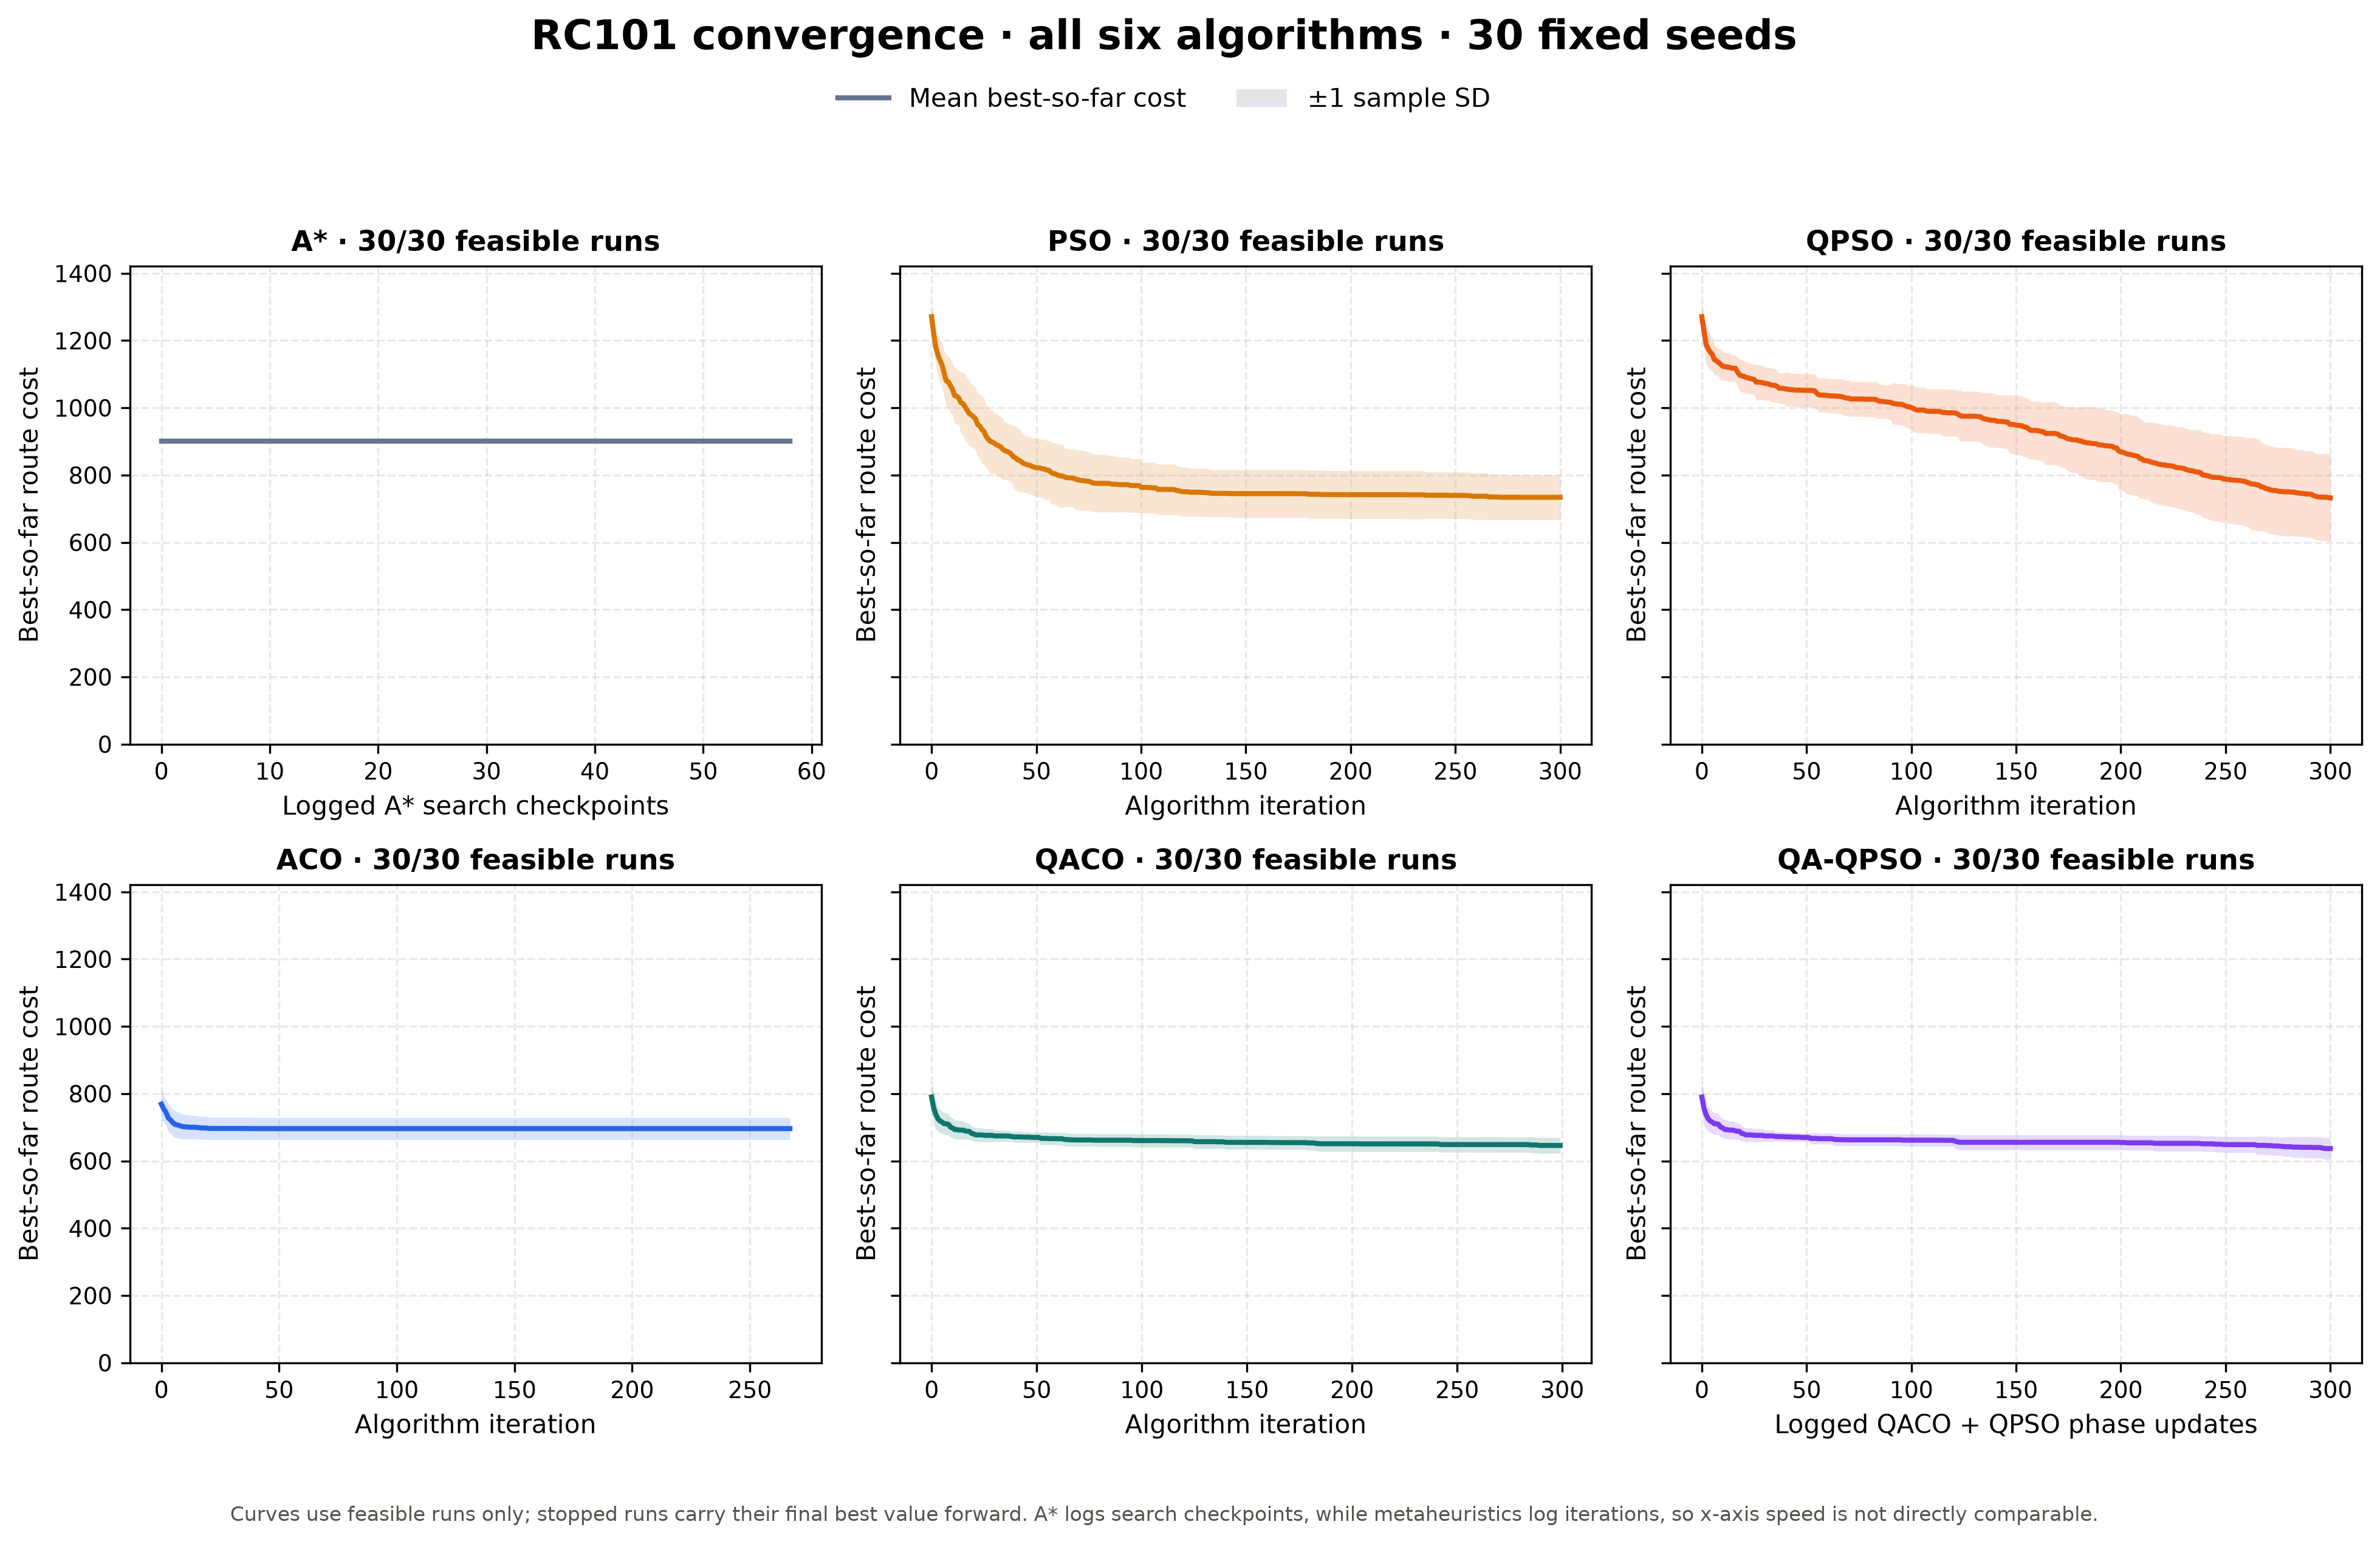

The file beside this chart, header and first rows:
instance, n_customers, algorithm, run, cost, runtime_seconds, iterations_to_best, feasible, convergence_length, convergence
RC101, 25, A*, 0, 901.2, 5.006, 0, True, 59, [901.237375464096,901.237375464096,901.2…
RC101, 25, A*, 1, 901.2, 5.006, 0, True, 57, [901.237375464096,901.237375464096,901.2…
RC101, 25, A*, 2, 901.2, 5.006, 0, True, 56, [901.237375464096,901.237375464096,901.2…
RC101, 25, A*, 3, 901.2, 5.007, 0, True, 57, [901.237375464096,901.237375464096,901.2…
RC101, 25, A*, 4, 901.2, 5.014, 0, True, 17, [901.237375464096,901.237375464096,901.2…
RC101, 25, A*, 5, 901.2, 5.005, 0, True, 7, [901.237375464096,901.237375464096,901.2…
RC101, 25, A*, 6, 901.2, 5.005, 0, True, 7, [901.237375464096,901.237375464096,901.2…
RC101, 25, A*, 7, 901.2, 5.005, 0, True, 7, [901.237375464096,901.237375464096,901.2…
RC101, 25, A*, 8, 901.2, 5.005, 0, True, 7, [901.237375464096,901.237375464096,901.2…
RC101, 25, A*, 9, 901.2, 5.005, 0, True, 7, [901.237375464096,901.237375464096,901.2…
RC101, 25, A*, 10, 901.2, 5.005, 0, True, 7, [901.237375464096,901.237375464096,901.2…
RC101, 25, A*, 11, 901.2, 5.005, 0, True, 7, [901.237375464096,901.237375464096,901.2…
RC101, 25, A*, 12, 901.2, 5.005, 0, True, 7, [901.237375464096,901.237375464096,901.2…
RC101, 25, A*, 13, 901.2, 5.006, 0, True, 7, [901.237375464096,901.237375464096,901.2…
RC101, 25, A*, 14, 901.2, 5.005, 0, True, 7, [901.237375464096,901.237375464096,901.2…
RC101, 25, A*, 15, 901.2, 5.005, 0, True, 7, [901.237375464096,901.237375464096,901.2…
RC101, 25, A*, 16, 901.2, 5.005, 0, True, 7, [901.237375464096,901.237375464096,901.2…
RC101, 25, A*, 17, 901.2, 5.005, 0, True, 7, [901.237375464096,901.237375464096,901.2…
RC101, 25, A*, 18, 901.2, 5.005, 0, True, 7, [901.237375464096,901.237375464096,901.2…
RC101, 25, A*, 19, 901.2, 5.005, 0, True, 7, [901.237375464096,901.237375464096,901.2…
RC101, 25, A*, 20, 901.2, 5.005, 0, True, 7, [901.237375464096,901.237375464096,901.2…
RC101, 25, A*, 21, 901.2, 5.005, 0, True, 7, [901.237375464096,901.237375464096,901.2…
RC101, 25, A*, 22, 901.2, 5.005, 0, True, 7, [901.237375464096,901.237375464096,901.2…
RC101, 25, A*, 23, 901.2, 5.005, 0, True, 7, [901.237375464096,901.237375464096,901.2…
RC101, 25, A*, 24, 901.2, 5.005, 0, True, 7, [901.237375464096,901.237375464096,901.2…
RC101, 25, A*, 25, 901.2, 5.005, 0, True, 7, [901.237375464096,901.237375464096,901.2…
RC101, 25, A*, 26, 901.2, 5.003, 0, True, 17, [901.237375464096,901.237375464096,901.2…
RC101, 25, A*, 27, 901.2, 5.006, 0, True, 56, [901.237375464096,901.237375464096,901.2…
RC101, 25, A*, 28, 901.2, 5.007, 0, True, 59, [901.237375464096,901.237375464096,901.2…
RC101, 25, A*, 29, 901.2, 5.007, 0, True, 55, [901.237375464096,901.237375464096,901.2…
RC101, 25, PSO, 0, 622, 1.014, 60, True, 301, [1294.8162730652034,1194.990846422606,11…
RC101, 25, PSO, 1, 700.1, 0.9244, 258, True, 301, [1229.0723705291844,1224.0075679440586,1…
RC101, 25, PSO, 2, 714.2, 1.151, 247, True, 301, [1311.9934959317827,1195.874617785121,11…
RC101, 25, PSO, 3, 751.5, 0.8702, 266, True, 301, [1219.009790887423,1219.009790887423,116…
RC101, 25, PSO, 4, 722, 1.028, 31, True, 301, [1231.8520938448055,1231.8520938448055,1…
RC101, 25, PSO, 5, 715.2, 0.9635, 192, True, 301, [1235.015692684909,1235.015692684909,118…
RC101, 25, PSO, 6, 783.9, 1.014, 274, True, 301, [1277.014589156866,1230.5505535450873,11…
RC101, 25, PSO, 7, 714.2, 1.017, 106, True, 301, [1214.3402811029048,1214.3402811029048,1…
RC101, 25, PSO, 8, 809.2, 1.023, 69, True, 301, [1310.6320522271976,1231.6531503890285,1…
RC101, 25, PSO, 9, 784.5, 0.9051, 90, True, 301, [1258.516160445567,1219.7389962239808,12…
RC101, 25, PSO, 10, 649.8, 0.9724, 107, True, 301, [1289.6672546110806,1133.4943501941434,1…
RC101, 25, PSO, 11, 694.1, 1.081, 62, True, 301, [1236.2987172404976,1236.2987172404976,1…
RC101, 25, PSO, 12, 780.6, 0.9309, 117, True, 301, [1239.2160830559264,1131.19471985047,113…
RC101, 25, PSO, 13, 781.7, 0.8578, 123, True, 301, [1335.1597715414055,1166.7731725985695,1…
RC101, 25, PSO, 14, 864.9, 1.022, 236, True, 301, [1337.321970456941,1316.323387734215,110…
RC101, 25, PSO, 15, 778.4, 1.093, 212, True, 301, [1354.7136217389327,1249.7605823378044,1…
RC101, 25, PSO, 16, 780.9, 1.074, 165, True, 301, [1293.712032192525,1272.8130701601506,12…
RC101, 25, PSO, 17, 591.3, 1.114, 74, True, 301, [1213.0121550569515,1134.4708339188599,1…
RC101, 25, PSO, 18, 852.9, 1.007, 125, True, 301, [1265.7463593825669,1226.6299422544384,1…
RC101, 25, PSO, 19, 751.9, 0.8623, 203, True, 301, [1307.4838715442072,1279.43052634576,113…
RC101, 25, PSO, 20, 732.2, 0.9051, 134, True, 301, [1301.3293975007914,1277.6979851822812,1…
RC101, 25, PSO, 21, 834, 1.023, 69, True, 301, [1295.318760961005,1207.549244209358,113…
RC101, 25, PSO, 22, 760.1, 1.028, 100, True, 301, [1230.1759655647277,1221.5796989152527,1…
RC101, 25, PSO, 23, 689, 0.9305, 199, True, 301, [1219.013689022479,1219.013689022479,121…
RC101, 25, PSO, 24, 776.1, 0.9315, 41, True, 301, [1265.9368498322244,1228.820716397362,11…
RC101, 25, PSO, 25, 670.9, 1.092, 268, True, 301, [1279.3929667738082,1279.3929667738082,1…
RC101, 25, PSO, 26, 690.8, 0.9797, 93, True, 301, [1303.830184813472,1238.4508785877972,12…
RC101, 25, PSO, 27, 641.6, 1.083, 73, True, 301, [1167.4902817937282,1112.2358248343448,1…
RC101, 25, PSO, 28, 659.4, 0.8842, 116, True, 301, [1297.757522029619,1196.4982625375228,11…
RC101, 25, PSO, 29, 723.5, 0.935, 78, True, 301, [1318.9583465085122,1318.6752672844,1172…
... 120 more rows
